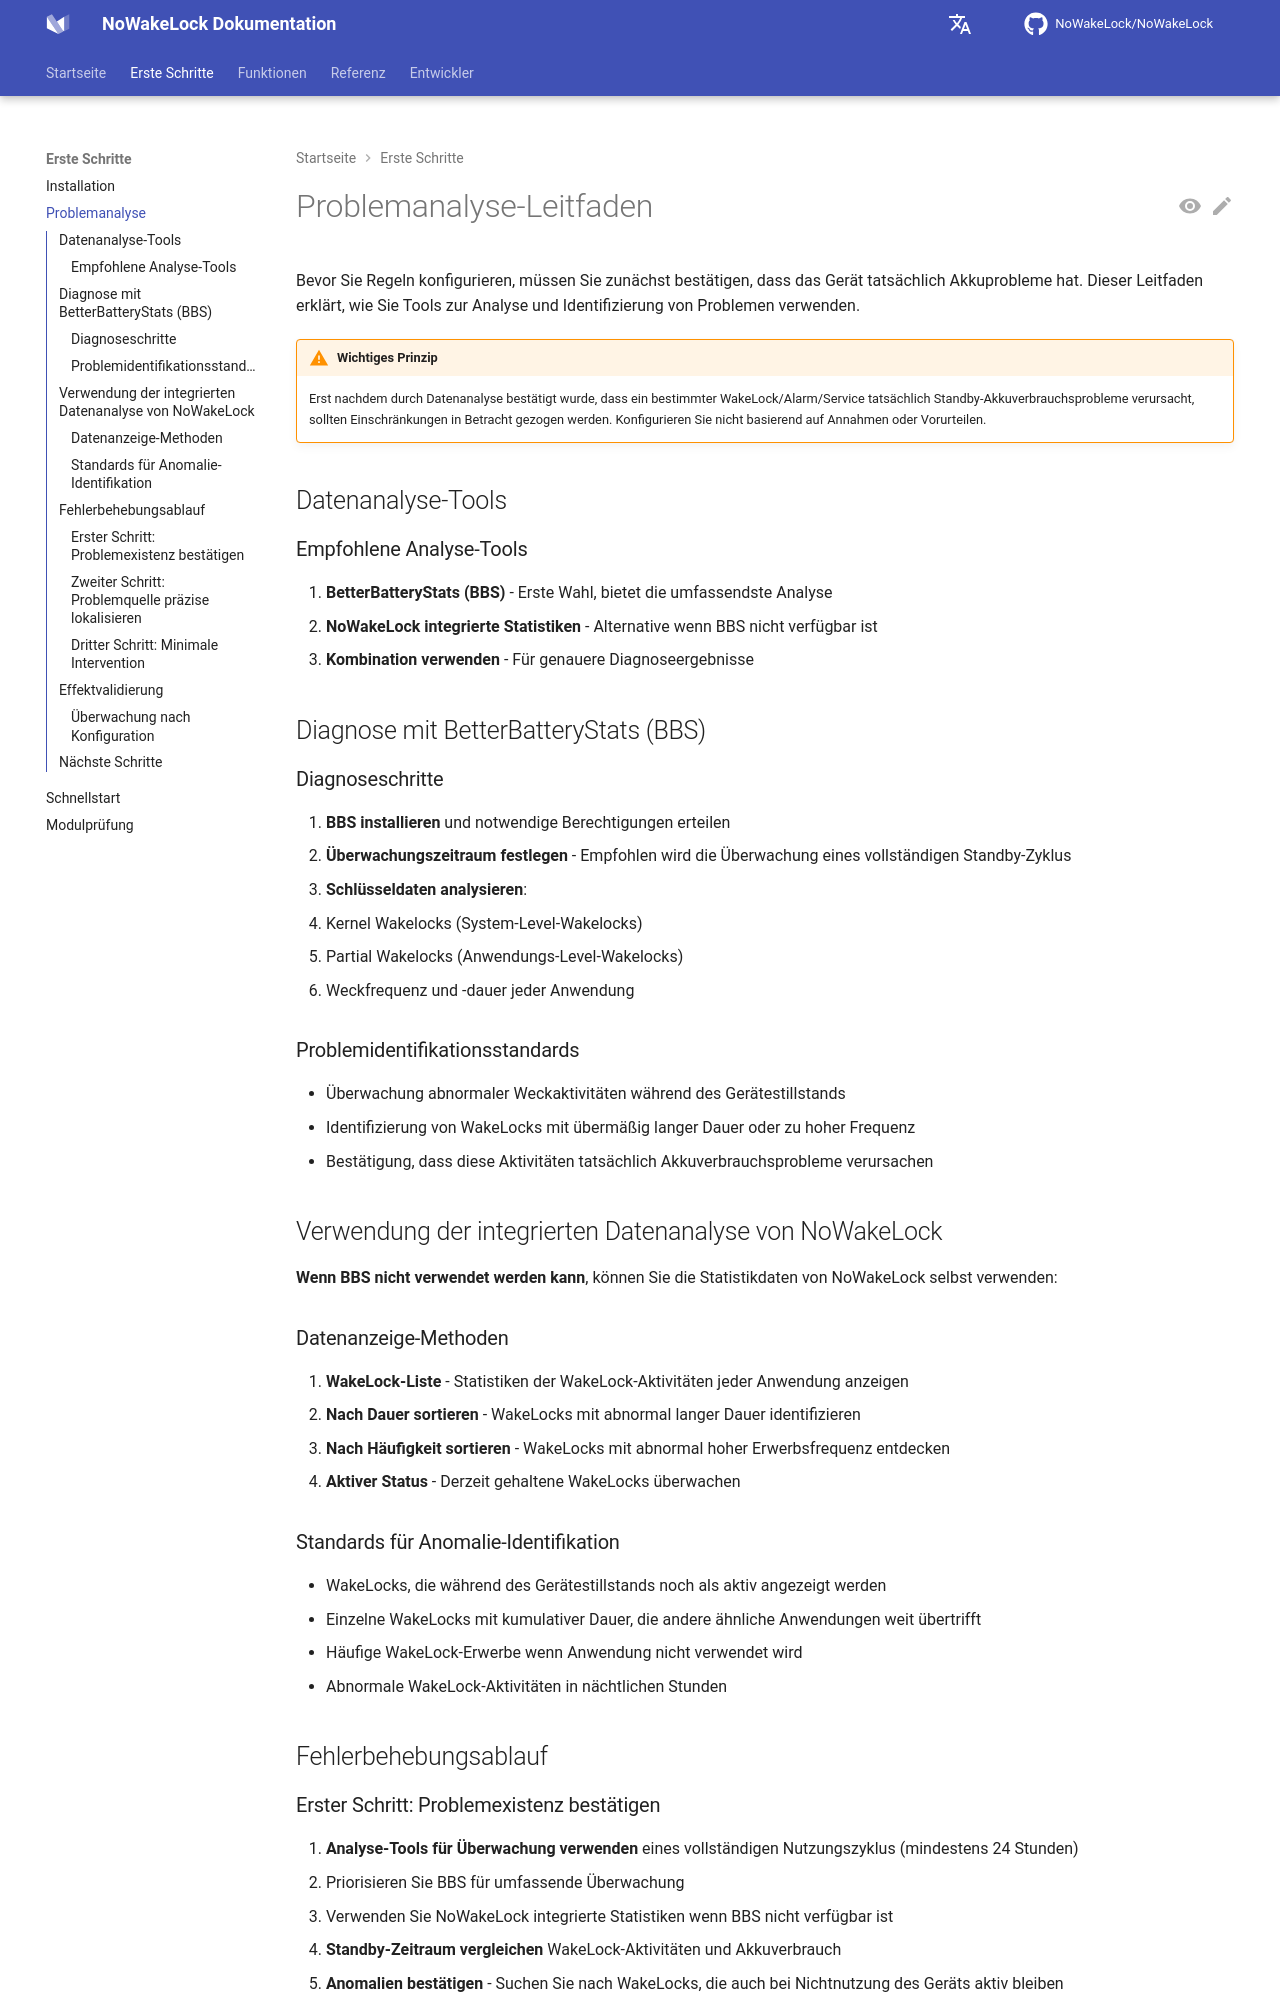

repository: q1016134519/NoWakeLock · page: de/getting-started/problem-analysis/index.html · generator: mkdocs

# Problemanalyse-Leitfaden

Bevor Sie Regeln konfigurieren, müssen Sie zunächst bestätigen, dass das Gerät tatsächlich Akkuprobleme hat. Dieser Leitfaden erklärt, wie Sie Tools zur Analyse und Identifizierung von Problemen verwenden.

!!! warning "Wichtiges Prinzip"
    Erst nachdem durch Datenanalyse bestätigt wurde, dass ein bestimmter WakeLock/Alarm/Service tatsächlich Standby-Akkuverbrauchsprobleme verursacht, sollten Einschränkungen in Betracht gezogen werden. Konfigurieren Sie nicht basierend auf Annahmen oder Vorurteilen.

## Datenanalyse-Tools

### Empfohlene Analyse-Tools

1. **BetterBatteryStats (BBS)** - Erste Wahl, bietet die umfassendste Analyse
2. **NoWakeLock integrierte Statistiken** - Alternative wenn BBS nicht verfügbar ist
3. **Kombination verwenden** - Für genauere Diagnoseergebnisse

## Diagnose mit BetterBatteryStats (BBS)

### Diagnoseschritte

1. **BBS installieren** und notwendige Berechtigungen erteilen
2. **Überwachungszeitraum festlegen** - Empfohlen wird die Überwachung eines vollständigen Standby-Zyklus
3. **Schlüsseldaten analysieren**:
   - Kernel Wakelocks (System-Level-Wakelocks)
   - Partial Wakelocks (Anwendungs-Level-Wakelocks)
   - Weckfrequenz und -dauer jeder Anwendung

### Problemidentifikationsstandards

- Überwachung abnormaler Weckaktivitäten während des Gerätestillstands
- Identifizierung von WakeLocks mit übermäßig langer Dauer oder zu hoher Frequenz
- Bestätigung, dass diese Aktivitäten tatsächlich Akkuverbrauchsprobleme verursachen

## Verwendung der integrierten Datenanalyse von NoWakeLock

**Wenn BBS nicht verwendet werden kann**, können Sie die Statistikdaten von NoWakeLock selbst verwenden:

### Datenanzeige-Methoden

1. **WakeLock-Liste** - Statistiken der WakeLock-Aktivitäten jeder Anwendung anzeigen
2. **Nach Dauer sortieren** - WakeLocks mit abnormal langer Dauer identifizieren
3. **Nach Häufigkeit sortieren** - WakeLocks mit abnormal hoher Erwerbsfrequenz entdecken
4. **Aktiver Status** - Derzeit gehaltene WakeLocks überwachen

### Standards für Anomalie-Identifikation

- WakeLocks, die während des Gerätestillstands noch als aktiv angezeigt werden
- Einzelne WakeLocks mit kumulativer Dauer, die andere ähnliche Anwendungen weit übertrifft
- Häufige WakeLock-Erwerbe wenn Anwendung nicht verwendet wird
- Abnormale WakeLock-Aktivitäten in nächtlichen Stunden

## Fehlerbehebungsablauf

### Erster Schritt: Problemexistenz bestätigen

1. **Analyse-Tools für Überwachung verwenden** eines vollständigen Nutzungszyklus (mindestens 24 Stunden)
   - Priorisieren Sie BBS für umfassende Überwachung
   - Verwenden Sie NoWakeLock integrierte Statistiken wenn BBS nicht verfügbar ist
2. **Standby-Zeitraum vergleichen** WakeLock-Aktivitäten und Akkuverbrauch
3. **Anomalien bestätigen** - Suchen Sie nach WakeLocks, die auch bei Nichtnutzung des Geräts aktiv bleiben
